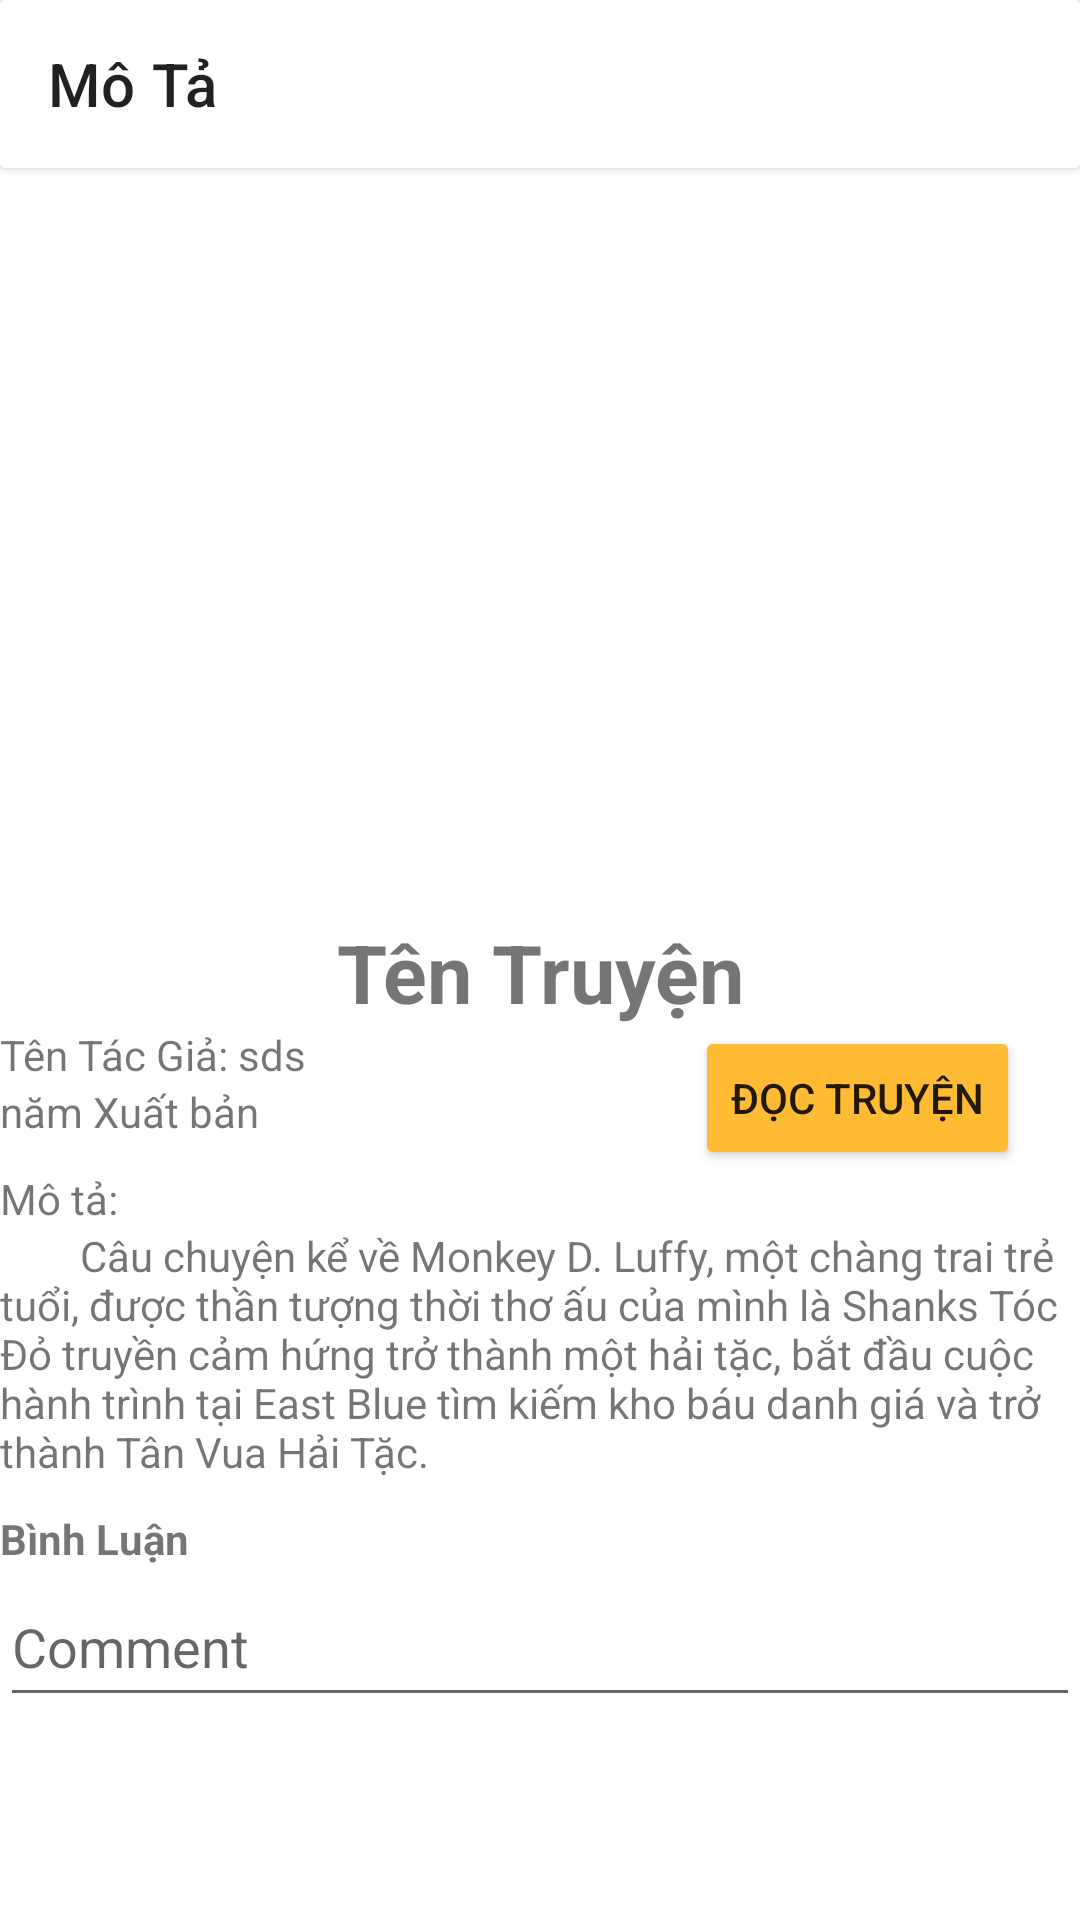

Android layout source for this screen:
<!-- AndroidManifest.xml: application theme Theme.Apptruyentranh -->
<!-- res/layout/activity_noi_dung_truyen_tranh.xml -->
<?xml version="1.0" encoding="utf-8"?>
<ScrollView xmlns:android="http://schemas.android.com/apk/res/android"
    xmlns:tools="http://schemas.android.com/tools"
    android:layout_width="match_parent"
    android:layout_height="1000dp"
    xmlns:app="http://schemas.android.com/apk/res-auto"
    android:orientation="vertical"
    android:fillViewport="true"
    tools:context=".NoiDungTruyenTranh">
  <LinearLayout
      android:layout_width="match_parent"
      android:orientation="vertical"
      android:layout_height="wrap_content">
      <androidx.cardview.widget.CardView
          android:elevation="16dp"
          android:layout_width="match_parent"
          android:layout_height="wrap_content">
      <androidx.appcompat.widget.Toolbar
          android:layout_width="match_parent"
          android:id="@+id/toolbar"
          android:layout_height="?attr/actionBarSize"
          app:title="Mô Tả"
          android:background="#FFFFFF">
      </androidx.appcompat.widget.Toolbar>
      </androidx.cardview.widget.CardView>
      <RelativeLayout
          android:layout_width="match_parent"
          android:layout_height="40dp"
          android:background="#FFFFFF">
      </RelativeLayout>
      <ImageView
          android:layout_marginTop="10sp"
          android:layout_width="150dp"
          android:id="@+id/imgNoiDung"
          android:src="@drawable/ic_launcher_background"
          android:layout_gravity="center"
          android:layout_height="200dp"/>
      <TextView
          android:layout_width="match_parent"
          android:text="Tên Truyện"
          android:gravity="center"
          android:textSize="27dp"
          android:textStyle="bold"
          android:id="@+id/txtTenTruyen"
          android:layout_height="wrap_content"/>
      <RelativeLayout
          android:layout_width="match_parent"
          android:layout_height="wrap_content">
          <TextView
              android:id="@+id/txtTacGia"
              android:text="Tên Tác Giả: sds"
              android:layout_width="match_parent"
              android:layout_height="wrap_content"/>
          <TextView
              android:id="@+id/txtNamXb"
              android:text="năm Xuất bản"
              android:layout_below="@id/txtTacGia"
              android:layout_width="match_parent"
              android:layout_height="wrap_content"/>


          <Button
              android:id="@+id/btnDocTruyen"
              android:layout_width="wrap_content"
              android:layout_height="wrap_content"
              android:layout_alignParentRight="true"
              android:layout_marginEnd="20sp"
              android:backgroundTint="@android:color/holo_orange_light"
              android:text="Đọc Truyện" />
      </RelativeLayout>


      <TextView
          android:id="@+id/txtMota"
          android:layout_width="match_parent"
          android:layout_height="wrap_content"

          android:text="Mô tả:" />

      <TextView
          android:id="@+id/motaTruyen"
          android:layout_width="match_parent"

          android:layout_height="wrap_content"
          android:text="        Câu chuyện kể về Monkey D. Luffy, một chàng trai trẻ tuổi, được thần tượng thời thơ ấu của mình là Shanks Tóc Đỏ truyền cảm hứng trở thành một hải tặc, bắt đầu cuộc hành trình tại East Blue tìm kiếm kho báu danh giá và trở thành Tân Vua Hải Tặc. " />

      <TextView
          android:layout_width="match_parent"
          android:text="Bình Luận"
          android:textStyle="bold"
          android:layout_marginTop="10dp"
          android:layout_height="wrap_content"/>
      <RelativeLayout
          android:layout_width="match_parent"
          android:layout_height="wrap_content"
          >

          <EditText
              android:id="@+id/edit_comment"
              android:layout_width="match_parent"
              android:layout_height="50dp"
              android:hint="Comment" />

          <ImageView
              android:layout_marginTop="5dp"
              android:id="@+id/imgsend"
              android:layout_width="30dp"
              android:layout_height="30dp"
              android:layout_alignParentRight="true"
              android:src="@drawable/ic_baseline_send_24" />
      </RelativeLayout>

      <ListView
          android:id="@+id/listview_comment"
          android:layout_width="match_parent"
          android:layout_height="wrap_content" />
  </LinearLayout>
</ScrollView>
<!-- resources referenced by this layout -->
<resources>
  <style name="Theme.Apptruyentranh" parent="Theme.MaterialComponents.DayNight.NoActionBar">
          
          <item name="colorPrimary">@color/purple_500</item>
          <item name="colorPrimaryVariant">@color/purple_700</item>
          <item name="colorOnPrimary">@color/white</item>
          
          <item name="colorSecondary">@color/teal_200</item>
          <item name="colorSecondaryVariant">@color/teal_700</item>
          <item name="colorOnSecondary">@color/black</item>
          
          <item name="android:statusBarColor" tools:targetApi="l">?attr/colorPrimaryVariant</item>
          
      </style>
  <!-- not gathered from this repository: default colours our renderer supplied (Android Studio template values) -->
  <color name="purple_500">#FF6200EE</color>
  <color name="purple_700">#FF3700B3</color>
  <color name="teal_200">#FF03DAC5</color>
  <color name="teal_700">#FF018786</color>
  <color name="black">#FF000000</color>
  <color name="white">#FFFFFFFF</color>
</resources>
